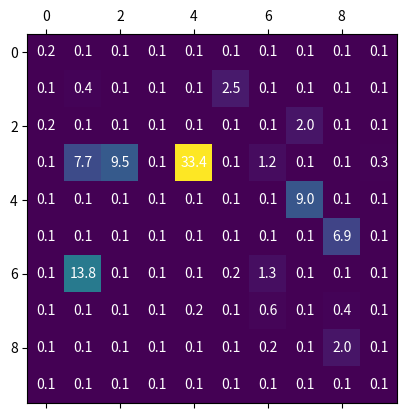

Write Python code to recreate this figure.
import matplotlib.pyplot as plt
import numpy as np

def drawMatrix(matrix):
    length = len(matrix)
    fig, ax = plt.subplots()
    for i in range(length):
        for j in range(length):
            text = ax.text(j, i, matrix[i][j],
                        ha="center", va="center", color="w")
    #fig.tight_layout()
    #plt.matshow(matrix, cmap=plt.cm.Spectral)
    ax.matshow(matrix)
    plt.show()


test = [[ 0.2, 0.1, 0.1, 0.1, 0.1, 0.1, 0.1, 0.1, 0.1, 0.1 ],
        [ 0.1, 0.4, 0.1, 0.1, 0.1, 2.5, 0.1, 0.1, 0.1, 0.1 ],
        [ 0.2, 0.1, 0.1, 0.1, 0.1, 0.1, 0.1, 2.0, 0.1, 0.1 ],
        [ 0.1, 7.7, 9.5, 0.1, 33.4, 0.1, 1.2, 0.1, 0.1, 0.3],
        [ 0.1, 0.1, 0.1, 0.1, 0.1, 0.1, 0.1, 9.0,  0.1, 0.1], 
        [ 0.1, 0.1, 0.1, 0.1, 0.1, 0.1, 0.1, 0.1, 6.9, 0.1 ],
        [ 0.1, 13.8, 0.1, 0.1, 0.1, 0.2, 1.3, 0.1, 0.1, 0.1],
        [ 0.1, 0.1, 0.1, 0.1, 0.2, 0.1, 0.6, 0.1, 0.4, 0.1 ],
        [ 0.1, 0.1, 0.1, 0.1, 0.1, 0.1, 0.2, 0.1, 2.0, 0.1 ],
        [ 0.1, 0.1, 0.1, 0.1, 0.1, 0.1, 0.1, 0.1, 0.1, 0.1 ]]

drawMatrix(test)